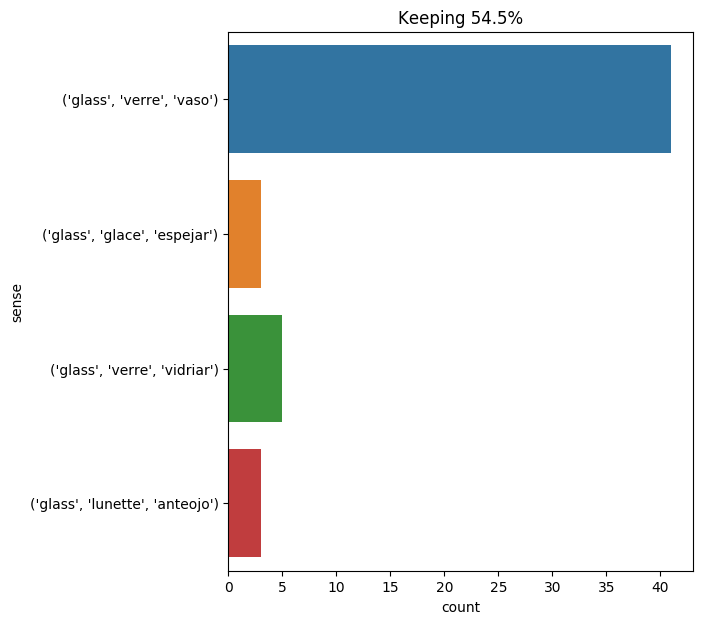

The file beside this chart, header and first rows:
text, ind, sense, label
about this time , too , cyrus harding at…, 11, ('glass', 'verre', 'vidriar'), 0
the blowing operation had given a cylind…, 8, ('glass', 'verre', 'vidriar'), 0
" pardon , my dear monsieur bonacieux , …, 43, ('glass', 'verre', 'vaso'), 1
do not cast yourself against such a rock…, 14, ('glass', 'verre', 'vaso'), 1
" thanks , monsieur bonacieux , " said d…, 12, ('glass', 'verre', 'vaso'), 1
gideon spilett with his glass eagerly sc…, 4, ('glass', 'lunette', 'anteojo'), 2
his head hanging down , his eye dull , h…, 26, ('glass', 'verre', 'vaso'), 1
the host desired himself to serve him ; …, 14, ('glass', 'verre', 'vaso'), 1
" my faith , my good host , " said d’art…, 15, ('glass', 'verre', 'vaso'), 1
take your glass , then , and let us drin…, 2, ('glass', 'verre', 'vaso'), 1
neb and pencroft put off their departure…, 12, ('glass', 'lunette', 'anteojo'), 2
the tray shook as i held it ; the water …, 13, ('glass', 'verre', 'vaso'), 1
and , while thus speaking , the sailor n…, 11, ('glass', 'lunette', 'anteojo'), 2
grimaud smiled ; and with his eyes fixed…, 10, ('glass', 'verre', 'vaso'), 1
grimaud silently swallowed the glass of …, 4, ('glass', 'verre', 'vaso'), 1
" only i concealed a glass of water , wh…, 5, ('glass', 'verre', 'vaso'), 1
i only ate some fruit . i pretended to p…, 27, ('glass', 'verre', 'vaso'), 1
on the evening of the twenty - fifth , a…, 30, ('glass', 'verre', 'vaso'), 1
d’artagnan , who had his eyes fixed upon…, 18, ('glass', 'verre', 'vaso'), 1
mme . bonacieux ate a few mouthfuls mech…, 13, ('glass', 'verre', 'vaso'), 1
he found him clothed in a magnificent dr…, 17, ('glass', 'glace', 'espejar'), 3
d’artagnan , his eye moist with gratitud…, 29, ('glass', 'verre', 'vaso'), 1
" this is not the way that i wished to a…, 19, ('glass', 'verre', 'vaso'), 1
" ah , yes , " said a light - horseman ,…, 14, ('glass', 'verre', 'vaso'), 1
a number of glass bottles were made and …, 3, ('glass', 'verre', 'vidriar'), 0
" have you not taken a bastion ? " said …, 21, ('glass', 'verre', 'vaso'), 1
" madame ! " said athos , " madame , in …, 18, ('glass', 'verre', 'vaso'), 1
" but who poured the wine for you that w…, 12, ('glass', 'verre', 'vaso'), 1
he made a sign for grimaud to bring a gl…, 9, ('glass', 'verre', 'vaso'), 1
i obeyed him ; then he put the glass on …, 8, ('glass', 'verre', 'vaso'), 1
be philosophers , as i am , gentlemen ; …, 31, ('glass', 'verre', 'vaso'), 1
" that ’s well ! " said athos , filling …, 11, ('glass', 'verre', 'vaso'), 1
of this wine , the first bottle being a …, 21, ('glass', 'verre', 'vaso'), 1
the guests having eaten the soup , were …, 13, ('glass', 'verre', 'vaso'), 1
d’artagnan was lifting a glass to his li…, 4, ('glass', 'verre', 'vaso'), 1
" not a bad idea ! " said athos , emptyi…, 14, ('glass', 'verre', 'vaso'), 1
" my gallant ned , " i replied , laughin…, 18, ('glass', 'verre', 'vidriar'), 0
" a charming woman ! " said athos , sipp…, 11, ('glass', 'verre', 'vaso'), 1
athos emptied at a single draught the gl…, 7, ('glass', 'verre', 'vaso'), 1
" good ! we have just time to finish thi…, 15, ('glass', 'verre', 'vaso'), 1
then , swallowing the contents of his gl…, 7, ('glass', 'verre', 'vaso'), 1
" but hold out your glass ., 5, ('glass', 'verre', 'vaso'), 1
i filled a wine - glass ( i saw miss ing…, 5, ('glass', 'verre', 'vaso'), 1
mr . rochester 's extreme pallor had dis…, 21, ('glass', 'verre', 'vaso'), 1
" to the health of the king , monsieur ;…, 17, ('glass', 'verre', 'vaso'), 1
she placed herself before the glass , an…, 5, ('glass', 'glace', 'espejar'), 3
when he had finished , he went to a tabl…, 19, ('glass', 'verre', 'vaso'), 1
he filled two glasses , and by a sign in…, 3, ('glass', 'verre', 'vaso'), 1
he therefore drew near to the table and …, 11, ('glass', 'verre', 'vaso'), 1
george villiers placed himself before th…, 6, ('glass', 'glace', 'espejar'), 3
" may i not drink to your health , and y…, 20, ('glass', 'verre', 'vaso'), 1
" it is a flaw in the glass , " he thoug…, 7, ('glass', 'verre', 'vidriar'), 0
